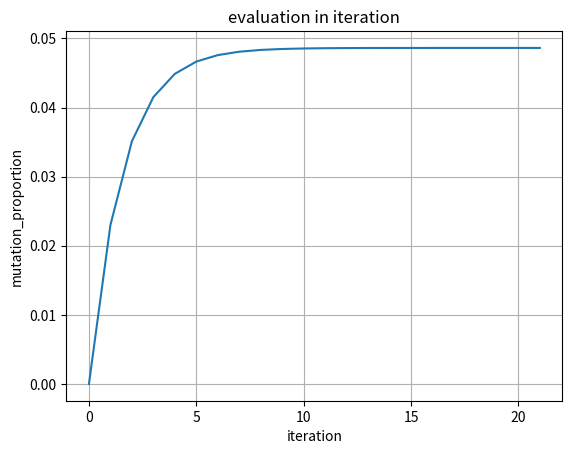

This chart was generated by the following Python code:
import numpy as np
import matplotlib.pyplot as plt


def markov_chain(initial=np.array([1e-5, 1-1e-5]), epoch=20):
    """
    markov_chain to compute bacterium with specific mutation
    :param initial: [array], initial bacterium (default value
    :param epoch:[int], iteration times
    :return:
    mutation [list], the record of evaluation history
    """
    # assign probability matrix
    T = np.array([[.55, .023], [.45, .977]])

    # initial mutation hist list
    mutation = []

    mutation.append(initial[0])

    for i in range(epoch):
        initial = np.dot(T,initial)
        mutation.append(initial[0])

    return mutation


def plot_mutation(mutation):
    """
    plot evaluation history of bacterium with mutation
    :param mutation: , the record of evaluation history
    :return:
    """
    # assign plot data in dict form
    data = {"mutation_proportion": mutation,
            "iteration": np.linspace(0, len(mutation), len(mutation), dtype=np.int16)}

    # initial figure
    plt.figure()
    plt.plot("iteration", "mutation_proportion", data=data)
    plt.grid()
    plt.xlabel("iteration")
    plt.ylabel("mutation_proportion")
    plt.title('evaluation in iteration')

    plt.show()


if __name__ == '__main__':
    m = markov_chain(epoch=20)
    plot_mutation(m)